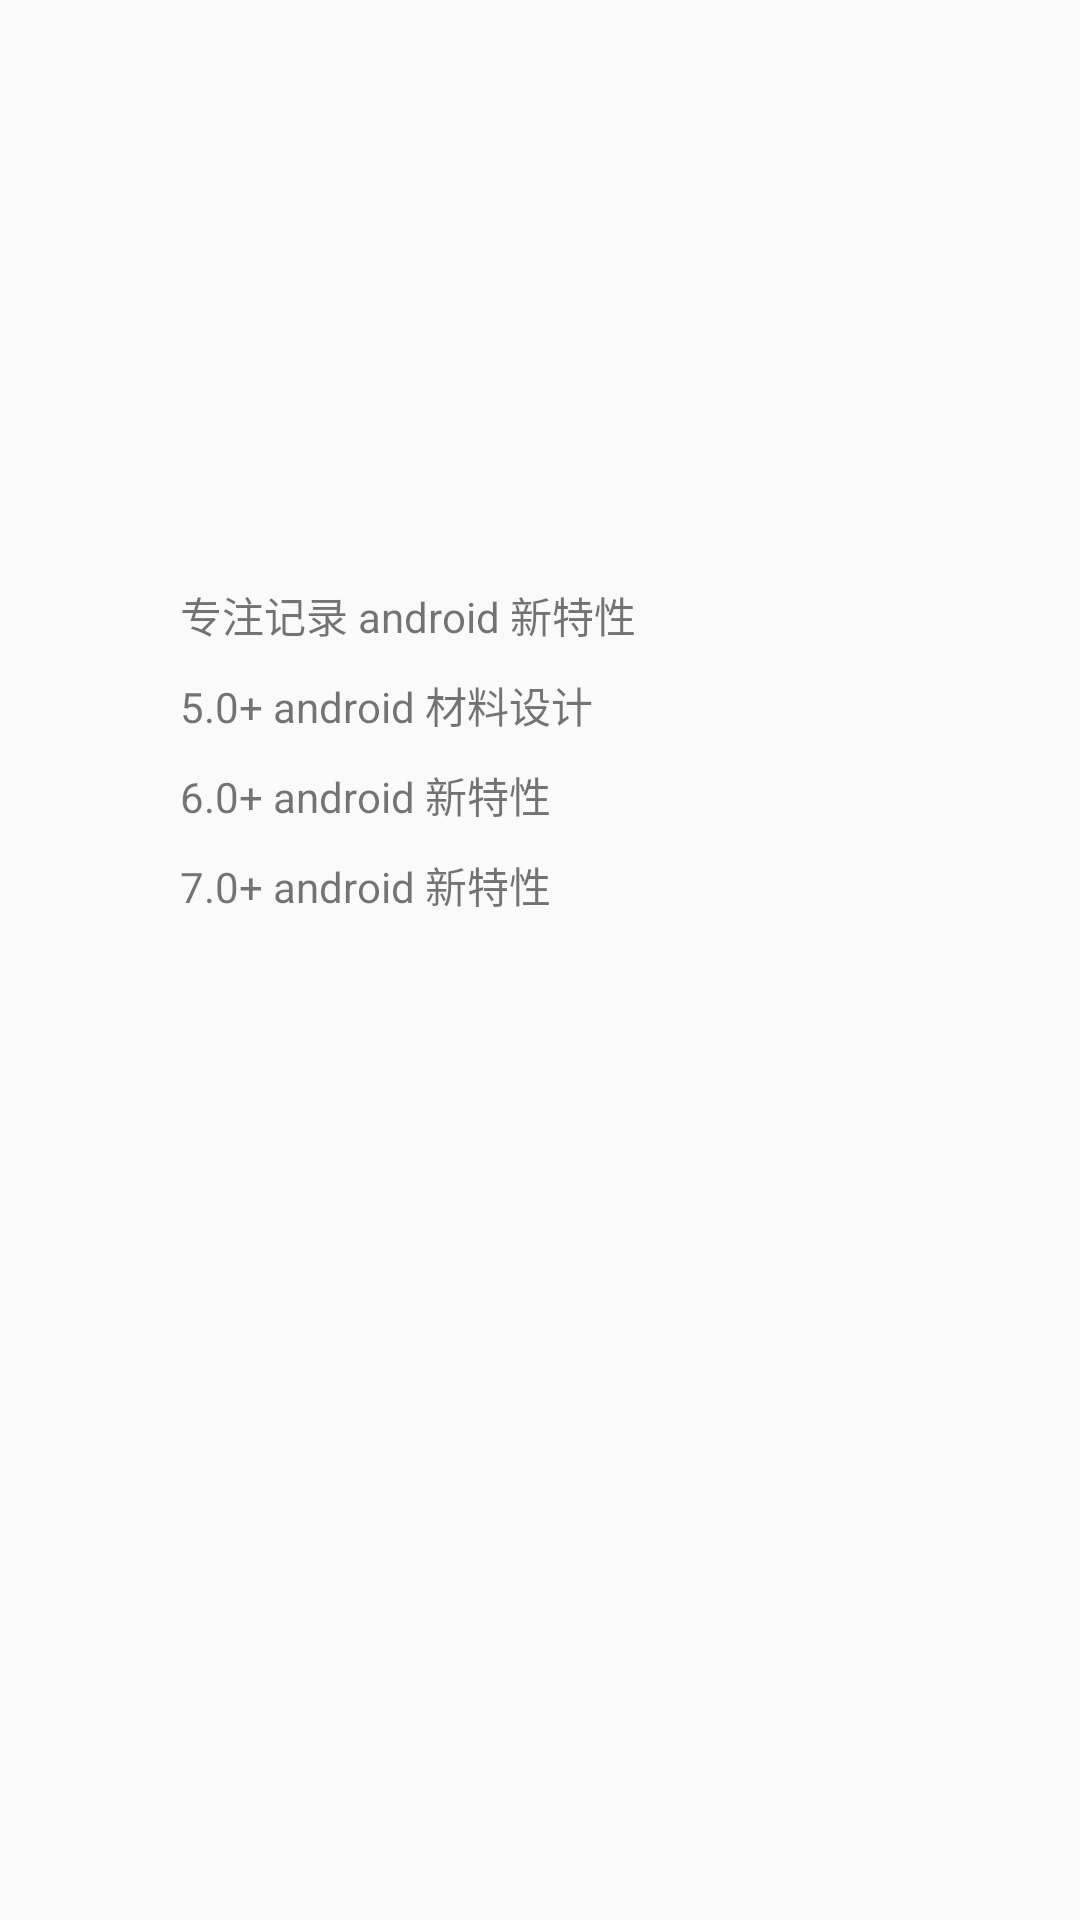

This screen was rendered from an Android layout file. Write that file and the resources it references.
<!-- AndroidManifest.xml: activity theme AppTheme -->
<!-- res/layout/activity_init.xml -->
<?xml version="1.0" encoding="utf-8"?>
<LinearLayout xmlns:android="http://schemas.android.com/apk/res/android"
    android:layout_width="match_parent"
    android:layout_height="match_parent"
    android:orientation="vertical">
        <ImageView
            android:id="@+id/init_iv_logo"
            android:layout_width="@dimen/dp_120"
            android:layout_height="@dimen/dp_120"
            android:layout_gravity="center_horizontal"
            android:layout_margin="@dimen/dp_35"
            android:scaleType="fitXY"
            android:src="@mipmap/ic_launcher"/>
    <TextView
        android:layout_width="match_parent"
        android:layout_height="@dimen/dp_30"
        android:layout_marginLeft="@dimen/dp_60"
        android:gravity="center_vertical"
        android:text="@string/init_01"
        />
    <TextView
        android:layout_width="match_parent"
        android:layout_height="@dimen/dp_30"
        android:layout_marginLeft="@dimen/dp_60"
        android:gravity="center_vertical"
        android:text="@string/init_02"
        />
    <TextView
        android:layout_width="match_parent"
        android:layout_height="@dimen/dp_30"
        android:layout_marginLeft="@dimen/dp_60"
        android:gravity="center_vertical"
        android:text="@string/init_03"
        />
    <TextView
        android:layout_width="match_parent"
        android:layout_height="@dimen/dp_30"
        android:layout_marginLeft="@dimen/dp_60"
        android:gravity="center_vertical"
        android:text="@string/init_04"
        />
</LinearLayout>
<!-- resources referenced by this layout -->
<resources>
  <dimen name="dp_120">120dp</dimen>
  <dimen name="dp_30">30dp</dimen>
  <dimen name="dp_35">35dp</dimen>
  <dimen name="dp_60">60dp</dimen>
  <string name="init_01">专注记录 android 新特性</string>
  <string name="init_02">5.0+ android 材料设计</string>
  <string name="init_03">6.0+ android 新特性</string>
  <string name="init_04">7.0+ android 新特性</string>
  <style name="AppTheme" parent="Theme.AppCompat.Light">
          
  
          
          <item name="colorPrimary">@color/colorPrimary</item>
          
          <item name="colorPrimaryDark">@color/colorPrimaryDark</item>
          
          <item name="colorAccent">@color/transparent</item>
      </style>
  <color name="colorPrimary">#515154</color>
  <color name="colorPrimaryDark">#82838c</color>
  <color name="transparent">#00f6f2f2</color>
</resources>
